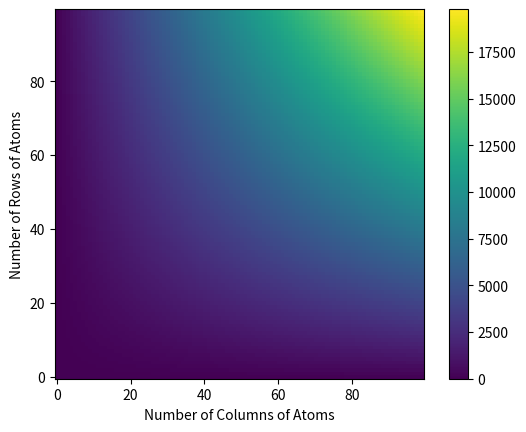

Generate this figure with matplotlib:
import sys
sys.path.append("/home/<user>/Documents/phd/research/simulations/common_modules/")
import numpy as np
import matplotlib.pyplot as plt

def EdgeCounter(n_rows, n_cols):
	return 2*n_rows*n_cols + n_rows + n_cols

max_rows = 100
max_cols = 100

row_range = np.arange(max_rows)
col_range = np.arange(max_cols)

data = np.zeros((max_rows, max_cols))

for r in row_range:
	for c in col_range:
		data[r,c] = EdgeCounter(r, c)

plt.imshow(data, origin = 'lower')
plt.xlabel('Number of Columns of Atoms')
plt.ylabel('Number of Rows of Atoms')
plt.colorbar()

plt.show()